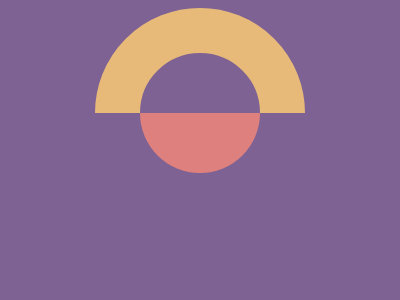

Write a web page that renders exactly this picture using CSS.

<!DOCTYPE html>
<html lang="en">
  <head>
    <meta charset="UTF-8" />
    <meta name="viewport" content="width=device-width, initial-scale=1.0" />
    <style>
      body {
        display: flex;
        background-color: #7e6293;
      }
      div {
        width: 120px;
        height: 120px;
        margin: auto;
        background: #7e6293;
        border-radius: 50%;
        border: 45px solid #e8ba79;
        position: relative;
      }
      div::before {
        content: "";
        width: 220px;
        height: 120px;
        background-color: #7e6293;
        position: absolute;
        bottom: -60px;
        left: -50px;
      }

      div::after {
        content: "";
        width: 100%;
        height: 50%;
        background-color: #de817e;
        position: absolute;
        bottom: 0;
        border-radius: 0 0 60px 60px;
      }
    </style>
    <title>20 Agustus 2024</title>
  </head>
  <body>
    <div></div>
  </body>
</html>
